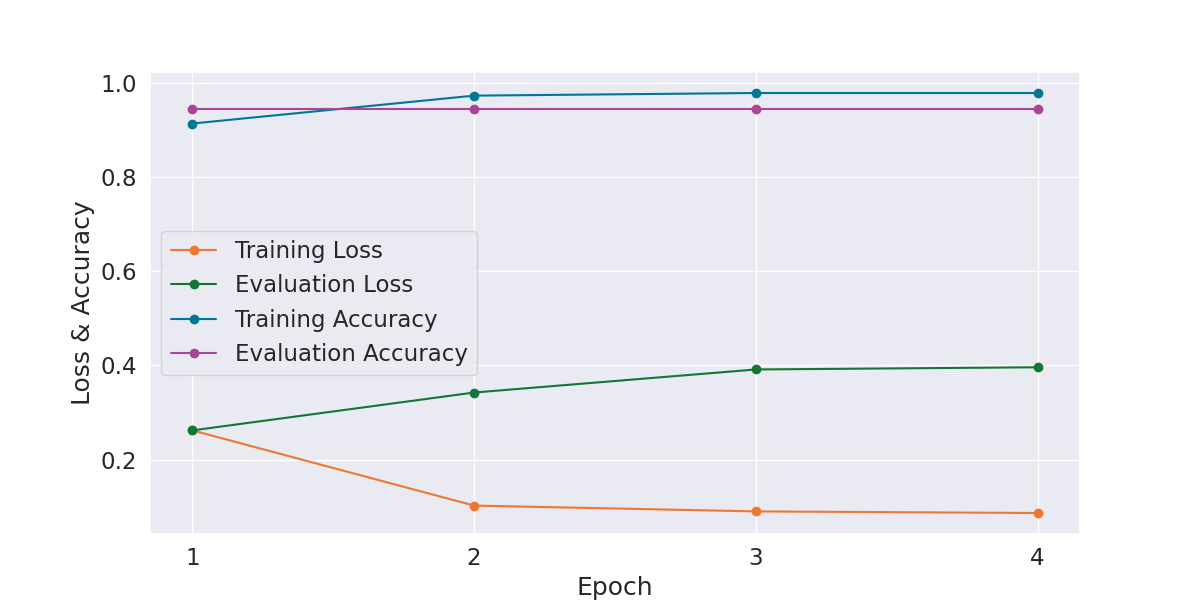

Values plotted in this chart, from the file beside it:
Epoch, Training Loss, Evaluation Loss, Training Accuracy, Evaluation Accuracy, Training Time, Evaluation Time
1, 0.262, 0.262, 0.9143, 0.9444, 0:00:41, 0:00:01
2, 0.1021, 0.3425, 0.9736, 0.9444, 0:00:41, 0:00:01
3, 0.0898, 0.3915, 0.9792, 0.9444, 0:00:41, 0:00:01
4, 0.08639, 0.3962, 0.9792, 0.9444, 0:00:41, 0:00:01
